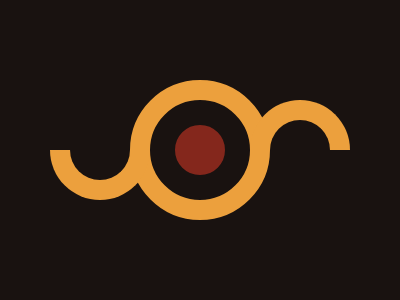

Give the HTML and CSS whose rendering is this image.

<a><a id=a><style>*{background:#191210}body{width:50px;height:50px;border-radius:50%;background:#84271c;margin:100px 150px;border:25px solid#191210;outline:solid#ECA03D 20px}a{position:absolute;top:100px;right:50px;width:60px;height:30px;border-radius:50% 50% 0 0/100% 100% 0 0;border:20px solid#eca03d;border-bottom:0}#a{transform:rotate(180deg);top:150px;right:250px</style>
